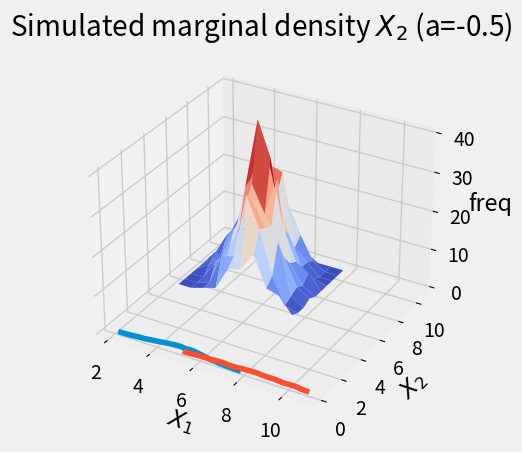
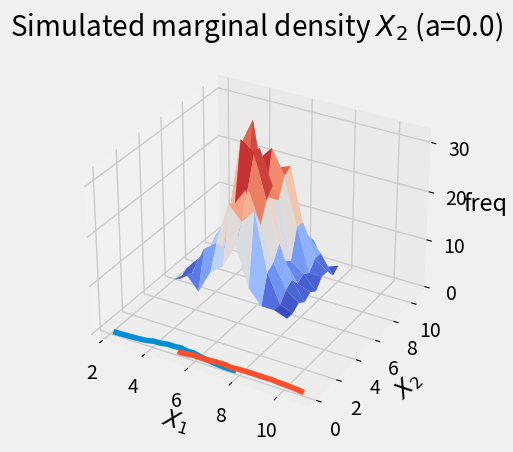
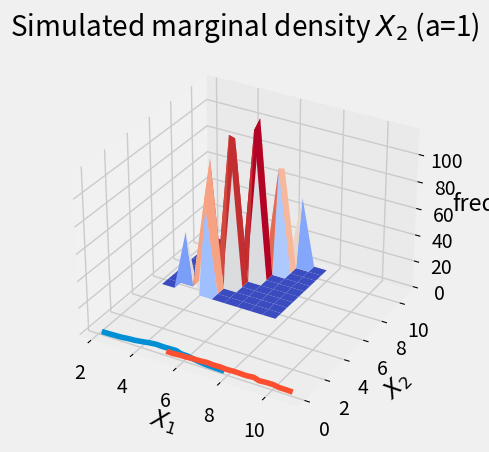

Reproduce these figures in Python, in order.
from mpl_toolkits.mplot3d import Axes3D
from matplotlib import cm
import matplotlib.pyplot as plt
import numpy as np
plt.style.use('fivethirtyeight')


num_samples = 1000
RANGE = [[2, 8], [5, 11]]
BINS = 10



def cholesky(sigma):
    var11 = sigma[0][0]
    var22 = sigma[1][1]
    cov = sigma[0][1]
    std1 = np.sqrt(var11)
    std2 = np.sqrt(var22)
    pho = cov/(std1*std2)
    
    A = np.array([
        [std1, 0],
        [pho*std2,  np.sqrt(1-pho**2)*std2]
    ])
    
    return A


for a in [-0.5, 0., 0.5, 1]:
    mu = np.array([[5],
                   [8]])
    sigma = np.array([[1,   2*a],
                      [2*a, 4  ]])
    if a==1 :
        A = np.array([[1., 0.],
                      [2., 0.]])
    else :
        A = cholesky(sigma)

    for actual in [True, False]:

        if not actual:

            iid_sample = np.random.normal(size=(2, num_samples))
            X = np.dot(A, iid_sample) + mu


            hist2d, xedges, yedges = np.histogram2d(X[0], X[1], bins=BINS, range=RANGE)


            xpos, ypos = np.meshgrid(
                (xedges[:-1]+xedges[1:])/2 ,
                (yedges[:-1]+yedges[1:])/2 ,
                indexing="ij")


            fig, ax = plt.subplots(subplot_kw=dict(projection='3d'))
            ax.plot_surface(xpos, ypos, hist2d, cmap=cm.coolwarm)
            ax.set_title(f'Simulated, a={a}')
            ax.set_xlabel('$X_{1}$')
            ax.set_ylabel('$X_{2}$')
            ax.set_zlabel('freq')
            fig.savefig(f'simulated_3d_{a}.png')
            plt.show()
            
            # marginal density
            xs0 = X[0, :]
            hist0, bin_edges = np.histogram(xs0, range=RANGE[0], bins=2*BINS, density=True)
            plt.plot((bin_edges[1:]+bin_edges[:-1])/2, hist0)
            plt.title(f'Simulated marginal density $X_1$ (a={a})')
            plt.savefig(f'mds_x1_{a}.png')
            plt.show()
            
            xs1 = X[1, :]
            hist1, bin_edges = np.histogram(xs1, range=RANGE[1], bins=2*BINS, density=True)
            plt.plot((bin_edges[1:]+bin_edges[:-1])/2, hist1)
            plt.title(f'Simulated marginal density $X_2$ (a={a})')
            plt.savefig(f'mds_x2_{a}.png')
            plt.show()

        else :
            if a == 1:
                print('joint density is not defined for a = 1')
            else:
                si = np.linalg.inv(sigma) #sigma inverse
                sqrt_det = np.linalg.det(sigma)**0.5
                
                
                xedges = np.linspace(RANGE[0][0], RANGE[0][1], BINS+1)
                yedges = np.linspace(RANGE[1][0], RANGE[1][1], BINS+1)
                xs, ys = np.meshgrid(
                    (xedges[:-1]+xedges[1:])/2 ,
                    (yedges[:-1]+yedges[1:])/2 ,
                    indexing="ij")

                xsm = xs - mu[0]
                ysm = ys - mu[1]
                zs = np.exp(-0.5*(si[0,0]*xsm**2 + (si[0,1]+si[1,0])*xsm*ysm + si[1,1]*ysm**2))/(2*np.pi*sqrt_det)
                zs = zs*(num_samples/2)
                
                # show joint density
                fig, ax = plt.subplots(subplot_kw=dict(projection='3d'))
                ax.plot_surface(xs, ys, zs, cmap=cm.coolwarm)
                ax.set_title(f'Actual a={a}')
                ax.set_xlabel('$X_{1}$')
                ax.set_ylabel('$X_{2}$')
                ax.set_zlabel('freq')
                fig.savefig(f'actual_3d_{a}.png')
                plt.show()

            # marginal density
            xs0 = np.linspace(RANGE[0][0], RANGE[0][1], BINS*8)
            plt.plot(xs0, np.exp(-((xs0-mu[0,0])**2)/sigma[0,0])/np.sqrt(2*np.pi*sigma[0,0]))
            plt.title(f'Actual marginal density $X_1$ (a = {a})')
            plt.savefig(f'mda_x1_{a}.png')
            plt.show()

            xs1 = np.linspace(RANGE[1][0], RANGE[1][1], BINS*8)
            plt.plot(xs1, np.exp(-((xs1-mu[1,0])**2)/sigma[1,1])/np.sqrt(2*np.pi*sigma[1,1]))
            plt.title(f'Actual marginal density $X_2$ (a = {a})')
            plt.savefig(f'mda_x2_{a}.png')
            plt.show()
            plt.clf()
